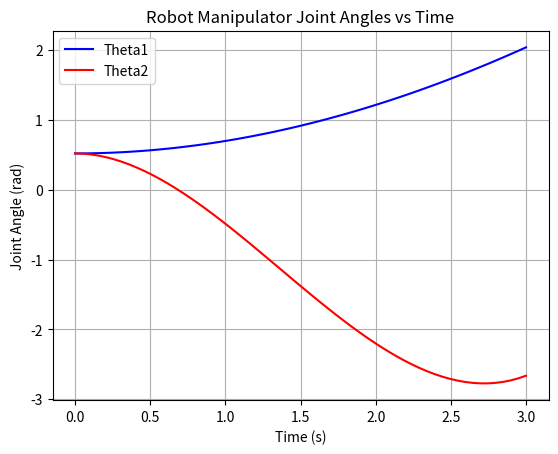

The matplotlib source for this figure:
#!/usr/bin/env python
""" Simple class to generate robot manipulator joint space trajectories.

Methods currently employed are cubic polynomial and quintic polynomial.
The CubicPoly method takes in angular position and angular velocity.
The QuinticPoly method takes in angular position, velocity and acceleration.

  Typical usage example:

    q0 = [0.52, 0.52]
    q0dot = [0,0]
    qf = [2.09, -2.62]
    qfdot = [1, 1]
    traj_rate = 20
    tf = 3

    TGen = CubicPoly(q0,q0dot,qf,qfdot,tf,traj_rate)
    TGen.run()
"""

import numpy as np
import matplotlib.pyplot as plt

class TrajectoryGen:
    """ Trajectory generation parent class

    Attributes:
        q0: state position initial conditions
        q0dot: state velocity initial conditions
        qf: state position final conditions
        qfdot: state velocity final conditions
        tf: final time
        rate: rate at which generator runs
        A: list of polynomial coefficients
        q: list of states at each sampling period
    """

    def __init__(self, q0, q0dot, qf, qfdot, tf, rate):
        """ Init with above attributes. """
        self.q0 = q0
        self.qf = qf
        self.tf = tf
        self.q0dot = q0dot
        self.qfdot = qfdot
        self.rate = rate
        self.A = []
        self.q = []

    def return_trajectory(self):
        """ Return generated trajectory. """
        return self.q

    def run(self):
        """ Run everything. """
        self.calc_coeffs()
        self.calc_trajectory()


class CubicPoly(TrajectoryGen):
    """ Trajectory generation child class to perform cubic polynomial generation."""
    def calc_coeffs(self):
        """ Solve for cubic polynomial coefficients for each joint."""
        for i in range(len(self.q0)):
            q0 = self.q0[i]
            q0dot = self.q0dot[i]
            qf = self.qf[i]
            qfdot = self.qfdot[i]
            t0 = 0
            tf = self.tf
            a = np.array([[1, t0, t0**2, t0**3], [0, 1, 2*t0, 3*t0**2],
                [1, tf, tf**2, tf**3], [0, 1, 2*tf, 3*tf**2]])
            b = np.array([q0, q0dot, qf, qfdot])

            x = np.linalg.solve(a, b)
            xout = x.tolist()

            # append coefficient vector to list of coefficient vectors
            self.A.append(xout)


    def calc_trajectory(self):
        """ Generate trajectory given polynomial coefficients and sampling rate."""
        num_points = self.tf * self.rate
        A = self.A

        # for each joint calculate list of positions
        for joint in range(len(self.q0)):
            q = []
            for i in range(num_points):
                t = (float(i) / self.rate)
                q.append(A[joint][3] * t**3 + A[joint][2] * t**2 + A[joint][1]*t + A[joint][0])

            # appen list of joint position i to q
            self.q.append(q)




class QuinticPoly(TrajectoryGen):
    """ Trajectory generation child class to perform cubic polynomial generation.

    Attributes:
        q0: state position initial conditions
        q0dot: state velocity initial conditions
        q0ddot: state acceleration initial conditions
        qf: state position final conditions
        qfdot: state velocity final conditions
        qfddot: state acceleration final conditions
        tf: final time
        rate: rate at which generator runs
        A: list of polynomial coefficients
        q: list of states at each sampling period
        """
    def __init__(self, q0, q0dot, q0ddot, qf, qfdot, qfddot, tf, rate):
        self.q0 = q0
        self.qf = qf
        self.tf = tf
        self.q0dot = q0dot
        self.qfdot = qfdot
        self.q0ddot = q0ddot
        self.qfddot = qfddot
        self.rate = rate
        self.A = []
        self.q = []


    def calc_coeffs(self):
        """ Solve for quintic polynomial coefficients for each joint."""
        for i in range(len(self.q0)):
            q0 = self.q0[i]
            q0dot = self.q0dot[i]
            q0ddot = self.q0ddot[i]
            qf = self.qf[i]
            qfdot = self.qfdot[i]
            qfddot = self.qfddot[i]
            t0 = 0
            tf = self.tf

            a = np.array([[1, t0, t0**2, t0**3, t0**4, t0**5],
                [0, 1, 2*t0, 3*t0**2, 4*t0**3, 5*t0**4],
                [0, 0, 2, 6*t0, 12*t0**2, 20*t0**3],
                [1, tf, tf**2, tf**3, tf**4, tf**5],
                [0, 1, 2*tf, 3*tf**2, 4*tf**3, 5*tf**4],
                [0, 0, 2, 6*tf, 12*tf**2, 20*tf**3]])

            b = np.array([q0, q0dot, q0ddot, qf, qfdot, qfddot])

            x = np.linalg.solve(a, b)
            xout = x.tolist()

            # append coefficient vector to list of coefficient vectors
            self.A.append(xout)

    def calc_trajectory(self):
        """ Generate trajectory given polynomial coefficients and sampling rate."""
        num_points = self.tf * self.rate
        A = self.A

        # for each joint calculate list of positions
        for joint in range(len(self.q0)):
            q = []
            for i in range(num_points):
                t = float(i) / self.rate
                q.append(A[joint,5] * t**5 + A[joint,4] * t**4 + A [joint,3] * t**3 + A[joint,2] * t**2 + A[joint,1] * t + A[joint,0])

            # appen list of joint position i to q
            self.q.append(q)


# if main do test
if __name__ == '__main__':
    # trajectory parameters
    q0 = [0.52, 0.52]
    q0dot = [0,0]
    qf = [2.09, -2.62]
    qfdot = [1, 1]
    traj_rate = 20
    tf = 3

    TGen = CubicPoly(q0,q0dot,qf,qfdot,tf,traj_rate)
    TGen.run()
    traj = TGen.q

    t = np.linspace(0, tf, traj_rate*tf)
    theta1 = traj[0]
    theta2 = traj[1]

    print(len(t))
    print(len(theta1))

    plt.plot(t, theta1, 'b', label='Theta1')
    plt.plot(t, theta2, 'r', label='Theta2')
    plt.xlabel('Time (s)')
    plt.ylabel('Joint Angle (rad)')
    plt.title('Robot Manipulator Joint Angles vs Time')
    plt.legend()
    plt.grid()
    plt.show()
